Labelled photos from "pattern-recognition", an image-classification folder in your-senpaii/pattern-recognition. The possible labels are: astronaut, cube, flower, guillotine.

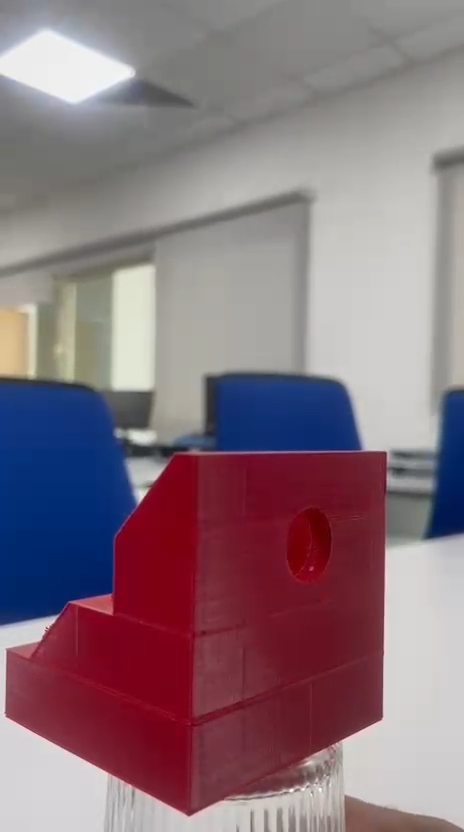
Label: guillotine

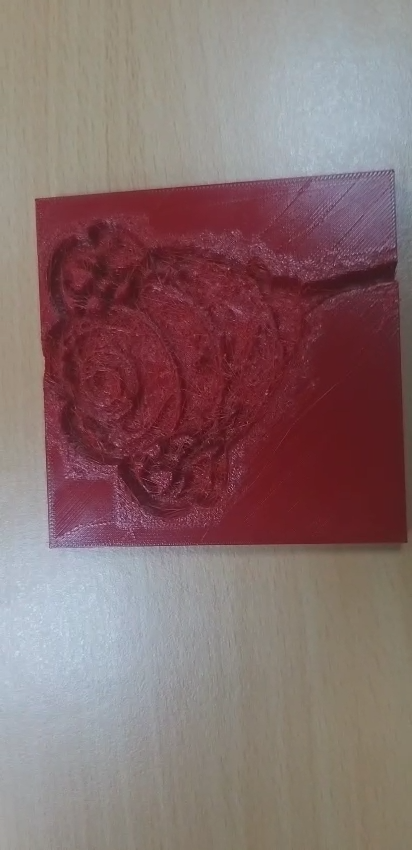
Label: flower

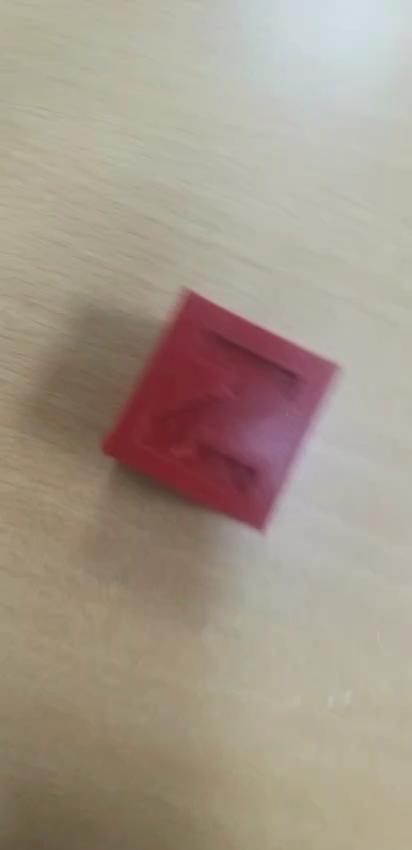
Label: cube

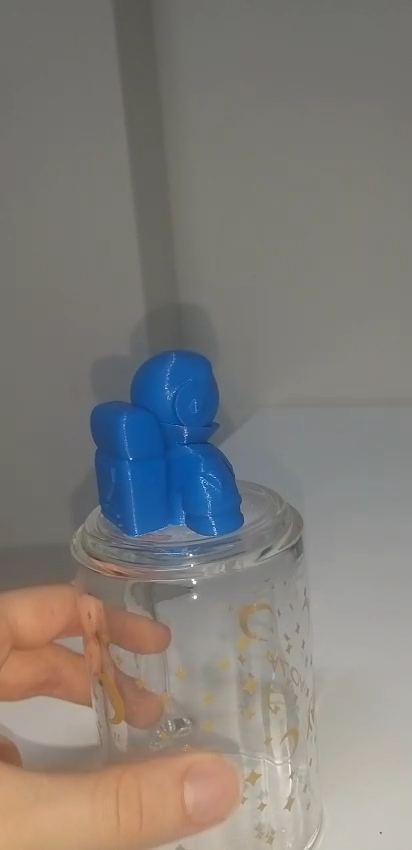
Label: astronaut

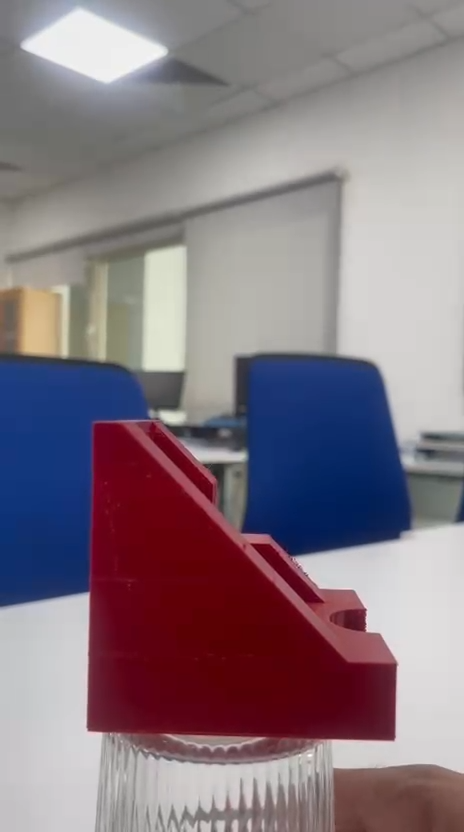
Label: guillotine

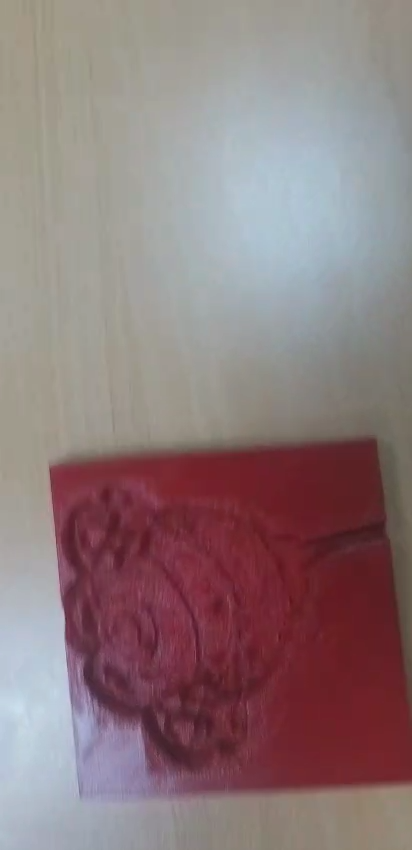
Label: flower
